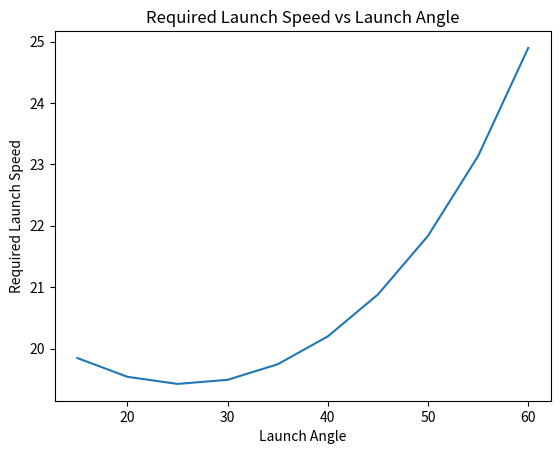

Generate this figure with matplotlib:
from scipy.optimize import fsolve
import numpy as np
import matplotlib.pyplot as plt


def dynamics(vals, theta):
    va, t = vals  # extract the current guesses
    error1 = t - 80/(va * np.cos(theta))
    error2 = 4.905*t**2 - va*np.sin(theta)*t - 64
    return (error1, error2)


def solver(theta):
    guesses = [1,1]  # 2 unknowns therefore 2 guesses
    va, t = fsolve(dynamics, guesses, args = (theta,))
    return va


def main():
    # thvals = np.pi/180 * np.array([15,20,25,30,35,40,45,50,55,60])
    thvals = np.pi/180 * np.linspace(15, 60, 10)
    va = np.zeros_like(thvals)  # right size - wrong values

    for i in range(len(thvals)):  # for all angles
        va[i] = solver(thvals[i])  # solve for the required speed

    plt.plot(thvals*180/np.pi, va)
    plt.title('Required Launch Speed vs Launch Angle')
    plt.xlabel('Launch Angle')
    plt.ylabel('Required Launch Speed')
    plt.show()


main()
